Run: headless pygame with SDL's dummy video driver; simulated clock (each Clock.tick advances the game by its frame time, no real sleeping); random seed 0; keys injected as events and as key.get_pressed() state; no mouse input; restart key SPACE tapped at the start of phases 3 and 4.
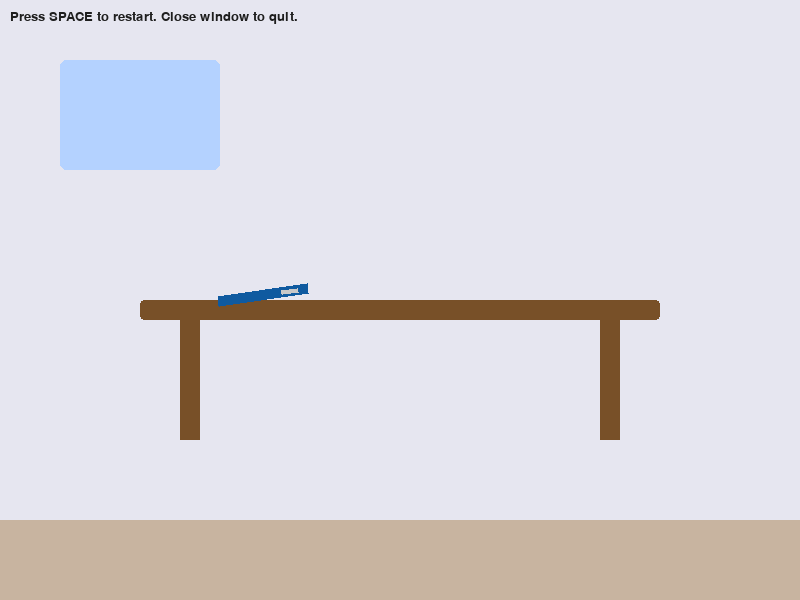
Frame 1 of 4 · flips 1–60 · no input
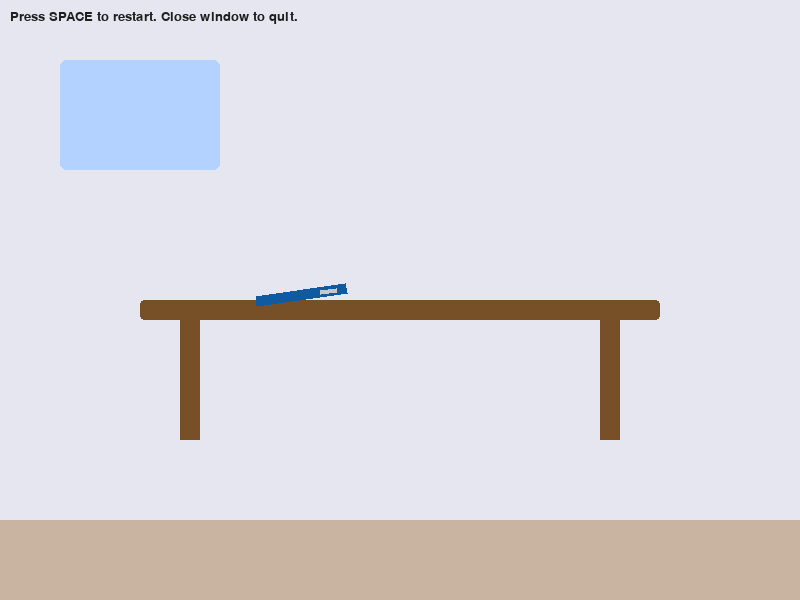
Frame 2 of 4 · flips 61–180 · tapped SPACE, RETURN · held RIGHT (→), D
Frame 3 of 4 · flips 181–300 · tapped SPACE · held DOWN (↓), S · screen unchanged from frame 2, image omitted
Frame 4 of 4 · flips 301–420 · tapped SPACE · held LEFT (←), A, UP (↑), W · screen unchanged from frame 3, image omitted

The pygame program that drew these frames:

import pygame
import sys
import math

# busniss.py
# Simple Pygame demo: an "office" scene where a pen slides off a table and falls.
# Run: python busniss.py

pygame.init()
WIDTH, HEIGHT = 800, 600
screen = pygame.display.set_mode((WIDTH, HEIGHT))
clock = pygame.time.Clock()

# Colors
WALL = (230, 230, 240)
FLOOR = (200, 180, 160)
TABLE = (120, 80, 40)
PEN_BODY = (15, 90, 160)
PEN_CLIP = (200, 200, 200)
PICT = (180, 210, 255)

# Scene geometry
table_w = 520
table_h = 20
table_x = (WIDTH - table_w) // 2
table_top = 300
table_rect = pygame.Rect(table_x, table_top, table_w, table_h)
floor_y = 520

# Pen physical model (rectangle rotated)
pen_len = 90
pen_w = 10
# Start near left of table top and slowly slide to the right
pen_x = table_x + 40 + pen_len / 2
pen_y = table_top - pen_w / 2
pen_angle = -8  # degrees, slight tilt
slide_speed = 40.0  # px/sec while on table toward edge

# Physics after falling
falling = False
vx = 30.0  # horizontal speed once it leaves table (px/sec)
vy = 0.0
ang_vel = 0.0  # degrees/sec when falling
g = 900.0  # px/sec^2
restitution = 0.25

def draw_office():
    screen.fill(WALL)
    # window/picture on wall
    pygame.draw.rect(screen, PICT, (60, 60, 160, 110), border_radius=6)
    # floor area
    pygame.draw.rect(screen, FLOOR, (0, floor_y, WIDTH, HEIGHT - floor_y))
    # table
    pygame.draw.rect(screen, TABLE, table_rect, border_radius=4)
    # table legs
    leg_w, leg_h = 20, 120
    pygame.draw.rect(screen, TABLE, (table_x + 40, table_top + table_h, leg_w, leg_h))
    pygame.draw.rect(screen, TABLE, (table_x + table_w - 40 - leg_w, table_top + table_h, leg_w, leg_h))

def draw_pen(cx, cy, angle_deg):
    # Draw a rotated pen centered at (cx, cy) with length pen_len and width pen_w
    angle = math.radians(angle_deg)
    cos_a = math.cos(angle)
    sin_a = math.sin(angle)
    # Pen rectangle corners relative to center
    hx = pen_len / 2
    hy = pen_w / 2
    corners = [(-hx, -hy), (hx, -hy), (hx, hy), (-hx, hy)]
    rot = []
    for x, y in corners:
        rx = x * cos_a - y * sin_a + cx
        ry = x * sin_a + y * cos_a + cy
        rot.append((rx, ry))
    pygame.draw.polygon(screen, PEN_BODY, rot)
    # pen clip near one end (small rectangle)
    clip_center_x = cx + (pen_len * 0.3) * cos_a
    clip_center_y = cy + (pen_len * 0.3) * sin_a
    clip_w = 16
    clip_h = 4
    # draw clip as small rotated rectangle
    chx = clip_w / 2
    chy = clip_h / 2
    clip_corners = [(-chx, -chy), (chx, -chy), (chx, chy), (-chx, chy)]
    clip_rot = []
    for x, y in clip_corners:
        rx = x * cos_a - y * sin_a + clip_center_x
        ry = x * sin_a + y * cos_a + clip_center_y
        clip_rot.append((rx, ry))
    pygame.draw.polygon(screen, PEN_CLIP, clip_rot)

def main():
    global pen_x, pen_y, pen_angle, falling, vx, vy, ang_vel
    running = True
    while running:
        dt = clock.tick(60) / 1000.0  # seconds
        for event in pygame.event.get():
            if event.type == pygame.QUIT:
                running = False
            # press SPACE to restart
            if event.type == pygame.KEYDOWN and event.key == pygame.K_SPACE:
                reset()

        # If not falling, slide pen toward table edge
        if not falling:
            pen_x += slide_speed * dt
            # check if pen center passes table edge - then it becomes unsupported and falls
            right_support = table_x + table_w  # table right edge x
            # simple criterion: pen center beyond right edge minus a small margin
            if pen_x + pen_len/2 * math.cos(math.radians(pen_angle)) > right_support:
                falling = True
                # initial velocities at moment of leaving
                vx = 160.0  # give it a push horizontally
                vy = 40.0
                ang_vel = 600.0 * (1 if pen_angle >= 0 else -1)
        else:
            # physics integration
            vy += g * dt
            pen_x += vx * dt
            pen_y += vy * dt
            pen_angle += ang_vel * dt
            # collision with floor (use half-diagonal of pen to approximate)
            half_diag = math.hypot(pen_len / 2, pen_w / 2)
            if pen_y + half_diag >= floor_y:
                # place pen on floor
                pen_y = floor_y - half_diag
                # simple bounce
                vy = -vy * restitution
                vx *= 0.7
                ang_vel *= 0.3
                # if nearly stopped, zero velocities
                if abs(vy) < 40 and abs(ang_vel) < 40:
                    vy = 0
                    vx = 0
                    ang_vel = 0

        # draw scene
        draw_office()
        draw_pen(pen_x, pen_y, pen_angle)
        # small instructions
        font = pygame.font.SysFont(None, 20)
        txt = font.render("Press SPACE to restart. Close window to quit.", True, (30,30,30))
        screen.blit(txt, (10, 10))

        pygame.display.flip()

    pygame.quit()
    sys.exit()

def reset():
    global pen_x, pen_y, pen_angle, falling, vx, vy, ang_vel
    pen_x = table_x + 40 + pen_len / 2
    pen_y = table_top - pen_w / 2
    pen_angle = -8
    falling = False
    vx = 30.0
    vy = 0.0
    ang_vel = 0.0

if __name__ == "__main__":
    main()
